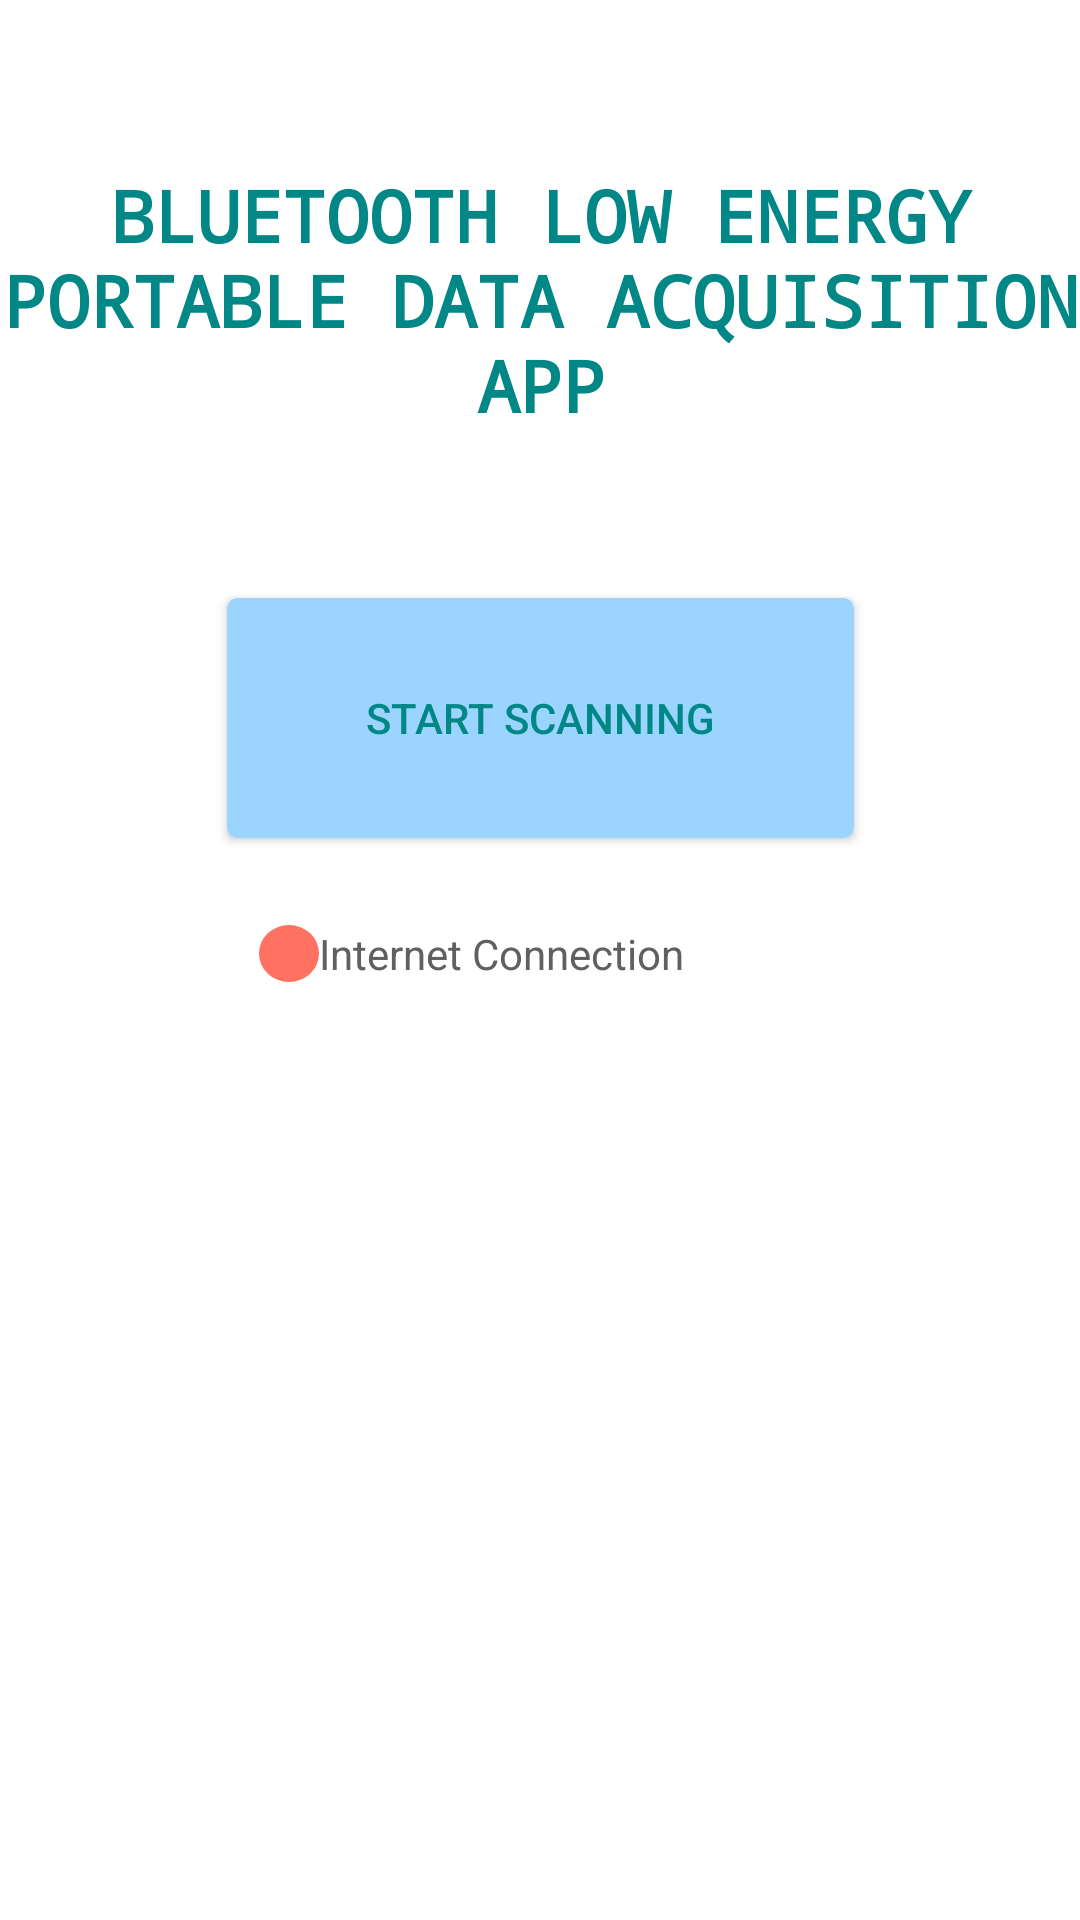

Android layout source for this screen:
<!-- AndroidManifest.xml: application theme Theme.PortableGateway -->
<!-- res/layout/fragment_home.xml -->
<?xml version="1.0" encoding="utf-8"?>
<androidx.constraintlayout.widget.ConstraintLayout xmlns:android="http://schemas.android.com/apk/res/android"
    xmlns:app="http://schemas.android.com/apk/res-auto"
    xmlns:tools="http://schemas.android.com/tools"
    android:layout_width="match_parent"
    android:layout_height="match_parent"
    tools:context="com.example.portablegateway.ui.home.HomeFragment">

    <Button
        android:id="@+id/startScan"
        android:layout_width="209dp"
        android:layout_height="80dp"
        android:background="@drawable/button_round_corner"
        android:onClick="startScanning"
        android:text="Start Scanning"
        android:textColor="@color/teal_700"
        app:backgroundTint="#9AD4FF"
        app:backgroundTintMode="src_over"
        app:layout_constraintBottom_toBottomOf="parent"
        app:layout_constraintEnd_toEndOf="parent"
        app:layout_constraintStart_toStartOf="parent"
        app:layout_constraintTop_toTopOf="parent"
        app:layout_constraintVertical_bias="0.356" />

    <TextView
        android:id="@+id/textHome"
        android:layout_width="380dp"
        android:layout_height="169dp"
        android:fontFamily="monospace"
        android:gravity="center"
        android:text="BLUETOOTH LOW ENERGY PORTABLE DATA ACQUISITION APP"
        android:textAllCaps="true"
        android:textColor="@color/teal_700"
        android:textSize="24sp"
        android:textStyle="bold"
        android:typeface="sans"
        app:layout_constraintBottom_toTopOf="@+id/startScan"
        app:layout_constraintEnd_toEndOf="parent"
        app:layout_constraintStart_toStartOf="parent"
        app:layout_constraintTop_toTopOf="parent" />

    <LinearLayout
        android:layout_width="186dp"
        android:layout_height="23dp"
        android:layout_marginTop="29dp"
        android:orientation="horizontal"
        app:layout_constraintBottom_toBottomOf="parent"
        app:layout_constraintEnd_toEndOf="parent"
        app:layout_constraintHorizontal_bias="0.497"
        app:layout_constraintStart_toStartOf="parent"
        app:layout_constraintTop_toBottomOf="@+id/startScan"
        app:layout_constraintVertical_bias="0.0">

        <LinearLayout
            android:id="@+id/linearLayout2"
            android:layout_width="20dp"
            android:layout_height="19dp"
            android:background="@drawable/circle_draw"
            android:orientation="vertical"
            android:padding="5dp">

        </LinearLayout>

        <TextView
            android:id="@+id/internetConnText"
            android:layout_width="157dp"
            android:layout_height="wrap_content"
            android:text="Internet Connection"
            android:textColor="#606060" />

    </LinearLayout>

</androidx.constraintlayout.widget.ConstraintLayout>
<!-- resources referenced by this layout -->
<resources>
  <!-- drawable button_round_corner (drawable) -->
  <?xml version="1.0" encoding="utf-8"?>
  <selector xmlns:android="http://schemas.android.com/apk/res/android" >
      <item android:state_pressed="true" >
          <shape android:shape="rectangle"  >
              <corners android:radius="3dip" />
              <stroke android:width="1dip" android:color="#5e7974" />
              <gradient android:angle="-90" android:startColor="#345953" android:endColor="#689a92"  />
          </shape>
      </item>
      <item android:state_focused="true">
          <shape android:shape="rectangle"  >
              <corners android:radius="3dip" />
              <stroke android:width="1dip" android:color="#5e7974" />
              <solid android:color="#9AD4FF"/>
          </shape>
      </item>
      <item >
          <shape android:shape="rectangle"  >
              <corners android:radius="3dip" />
              <stroke android:width="1dip" android:color="#5e7974" />
              <gradient android:angle="-90" android:startColor="#8dbab3" android:endColor="#58857e" />
          </shape>
      </item>
  </selector>
  <!-- drawable circle_draw (drawable) -->
  <?xml version="1.0" encoding="utf-8"?>
  <shape
      xmlns:android="http://schemas.android.com/apk/res/android"
      android:shape="oval">
  
      <solid
          android:color="#FF7161"/>
  
      <size
          android:width="120dp"
          android:height="120dp"/>
  </shape>
  <style name="Theme.PortableGateway" parent="Theme.MaterialComponents.DayNight.DarkActionBar">
          
          <item name="colorPrimary">@color/purple_500</item>
          <item name="colorPrimaryVariant">@color/purple_700</item>
          <item name="colorOnPrimary">@color/white</item>
          
          <item name="colorSecondary">@color/teal_200</item>
          <item name="colorSecondaryVariant">@color/teal_700</item>
          <item name="colorOnSecondary">@color/black</item>
          
          <item name="android:statusBarColor" tools:targetApi="l">?attr/colorPrimaryVariant</item>
          
      </style>
  <!-- not gathered from this repository: default colours our renderer supplied (Android Studio template values) -->
  <color name="purple_500">#FF6200EE</color>
  <color name="purple_700">#FF3700B3</color>
  <color name="teal_200">#FF03DAC5</color>
  <color name="teal_700">#FF018786</color>
  <color name="black">#FF000000</color>
  <color name="white">#FFFFFFFF</color>
</resources>
